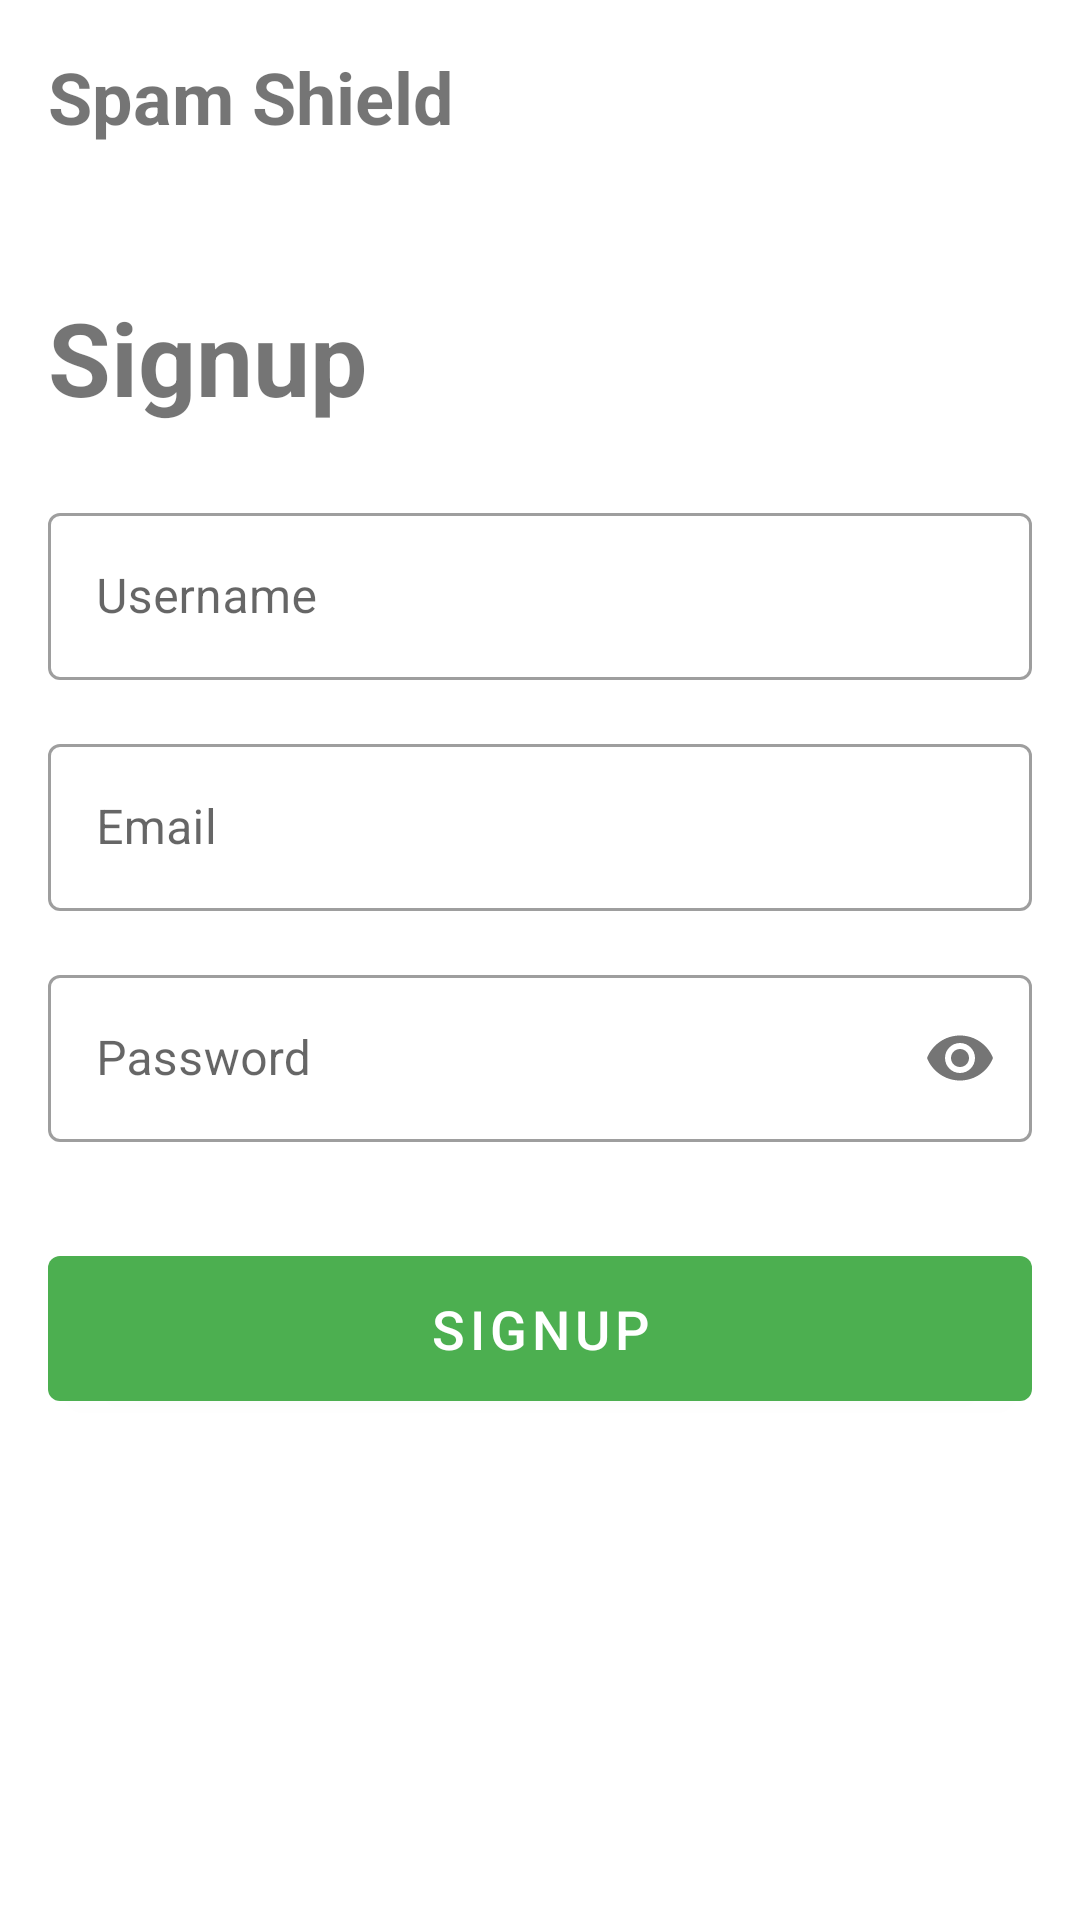

Android layout source for this screen:
<!-- AndroidManifest.xml: application theme Theme.STM -->
<!-- res/layout/fragment_signup.xml -->
<?xml version="1.0" encoding="utf-8"?>
<androidx.constraintlayout.widget.ConstraintLayout xmlns:android="http://schemas.android.com/apk/res/android"
    xmlns:app="http://schemas.android.com/apk/res-auto"
    xmlns:tools="http://schemas.android.com/tools"
    android:layout_width="match_parent"
    android:layout_height="match_parent"
    android:padding="16dp"
    tools:context=".ui.signup.SignupFragment">

    
    <TextView
        android:id="@+id/textView_main_title"
        android:layout_width="wrap_content"
        android:layout_height="wrap_content"
        android:text="Spam Shield"
        android:textSize="24sp"
        android:textStyle="bold"
        app:layout_constraintStart_toStartOf="parent"
        app:layout_constraintTop_toTopOf="parent" />

    
    <TextView
        android:id="@+id/textView_signup_title"
        android:layout_width="wrap_content"
        android:layout_height="wrap_content"
        android:layout_marginTop="48dp"
        android:text="Signup"
        android:textSize="34sp"
        android:textStyle="bold"
        app:layout_constraintStart_toStartOf="parent"
        app:layout_constraintTop_toBottomOf="@id/textView_main_title" />

    
    <com.google.android.material.textfield.TextInputLayout
        android:id="@+id/textField_username"
        style="@style/Widget.MaterialComponents.TextInputLayout.OutlinedBox"
        android:layout_width="0dp"
        android:layout_height="wrap_content"
        android:layout_marginTop="24dp"
        android:hint="Username"
        app:layout_constraintEnd_toEndOf="parent"
        app:layout_constraintStart_toStartOf="parent"
        app:layout_constraintTop_toBottomOf="@id/textView_signup_title">

        <com.google.android.material.textfield.TextInputEditText
            android:id="@+id/editText_username"
            android:layout_width="match_parent"
            android:layout_height="wrap_content"
            android:inputType="text" />

    </com.google.android.material.textfield.TextInputLayout>

    
    <com.google.android.material.textfield.TextInputLayout
        android:id="@+id/textField_email"
        style="@style/Widget.MaterialComponents.TextInputLayout.OutlinedBox"
        android:layout_width="0dp"
        android:layout_height="wrap_content"
        android:layout_marginTop="16dp"
        android:hint="Email"
        app:layout_constraintEnd_toEndOf="parent"
        app:layout_constraintStart_toStartOf="parent"
        app:layout_constraintTop_toBottomOf="@id/textField_username">

        <com.google.android.material.textfield.TextInputEditText
            android:id="@+id/editText_email"
            android:layout_width="match_parent"
            android:layout_height="wrap_content"
            android:inputType="textEmailAddress" />

    </com.google.android.material.textfield.TextInputLayout>

    
    <com.google.android.material.textfield.TextInputLayout
        android:id="@+id/textField_password"
        style="@style/Widget.MaterialComponents.TextInputLayout.OutlinedBox"
        android:layout_width="0dp"
        android:layout_height="wrap_content"
        android:layout_marginTop="16dp"
        android:hint="Password"
        app:layout_constraintEnd_toEndOf="parent"
        app:layout_constraintStart_toStartOf="parent"
        app:layout_constraintTop_toBottomOf="@id/textField_email"
        app:passwordToggleEnabled="true">

        <com.google.android.material.textfield.TextInputEditText
            android:id="@+id/editText_password"
            android:layout_width="match_parent"
            android:layout_height="wrap_content"
            android:inputType="textPassword" />

    </com.google.android.material.textfield.TextInputLayout>

    
    <com.google.android.material.button.MaterialButton
        android:id="@+id/button_signup"
        android:layout_width="0dp"
        android:layout_height="wrap_content"
        android:layout_marginTop="32dp"
        android:paddingTop="12dp"
        android:paddingBottom="12dp"
        android:text="Signup"
        android:textSize="18sp"
        app:backgroundTint="#4CAF50"
        app:layout_constraintEnd_toEndOf="parent"
        app:layout_constraintStart_toStartOf="parent"
        app:layout_constraintTop_toBottomOf="@id/textField_password" />

</androidx.constraintlayout.widget.ConstraintLayout>
<!-- resources referenced by this layout -->
<resources>
  <style name="Theme.STM" parent="Theme.MaterialComponents.DayNight.DarkActionBar">
          
          <item name="colorPrimary">@color/purple_500</item>
          <item name="colorPrimaryVariant">@color/purple_700</item>
          <item name="colorOnPrimary">@color/white</item>
          
          <item name="colorSecondary">@color/teal_200</item>
          <item name="colorSecondaryVariant">@color/teal_700</item>
          <item name="colorOnSecondary">@color/black</item>
          
          <item name="android:statusBarColor">?attr/colorPrimaryVariant</item>
          
      </style>
  <color name="purple_500">#6200EE</color>
  <color name="purple_700">#3700B3</color>
  <color name="white">#FFFFFFFF</color>
  <color name="teal_200">#FF03DAC5</color>
  <color name="teal_700">#FF018786</color>
  <color name="black">#FF000000</color>
</resources>
